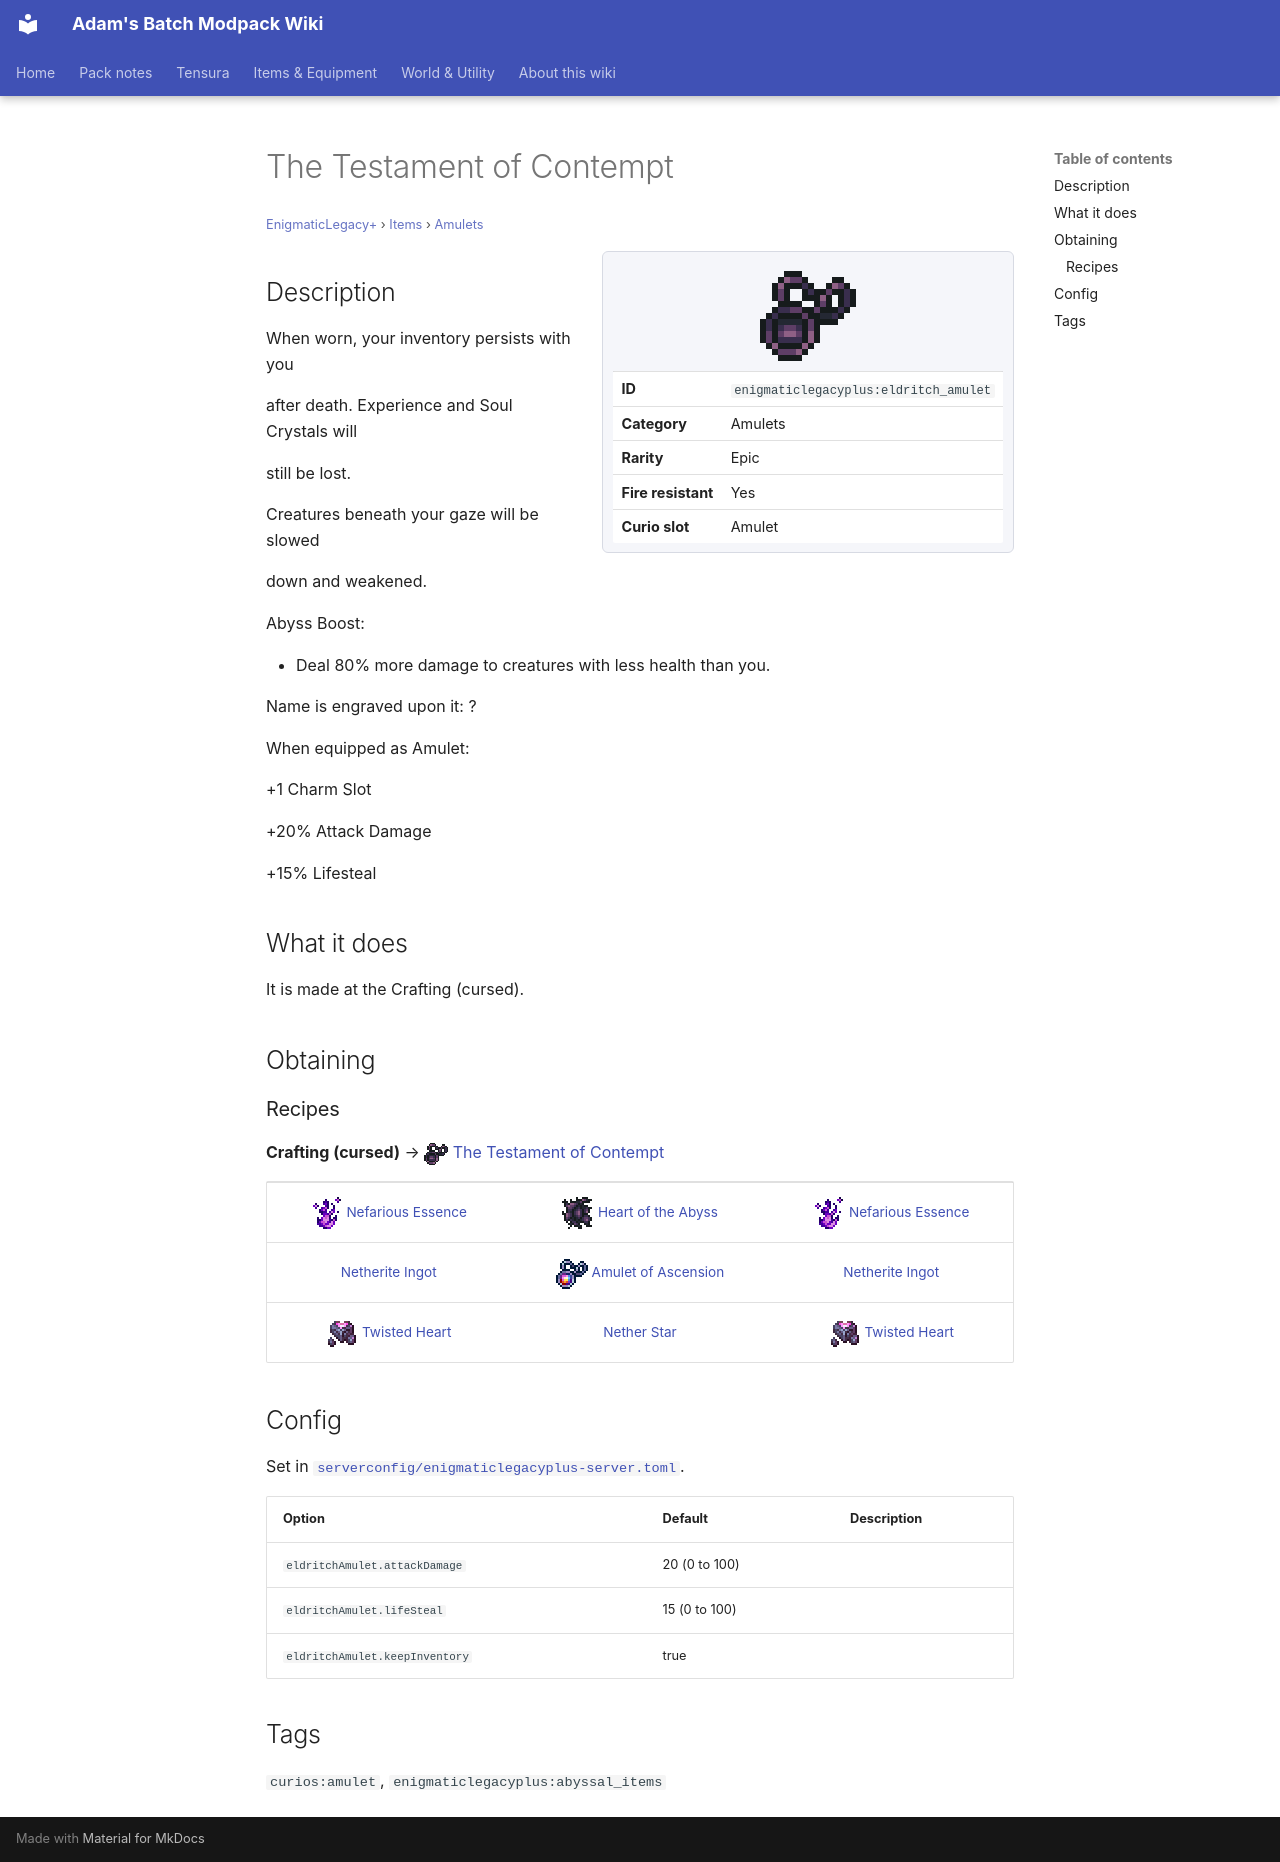

repository: Proteus-Nell/Adams-Batch-MC-Modpack-Wiki · page: enigmatic-legacy-plus/items/amulets/eldritch-amulet/index.html · generator: mkdocs

# The Testament of Contempt

<small>[EnigmaticLegacy+](../../index.md) &rsaquo; [Items](../index.md) &rsaquo; [Amulets](index.md)</small>

<div class="infobox" markdown>

![The Testament of Contempt](../../../assets/icons/enigmaticlegacyplus/item/eldritch_amulet.png)

| | |
|---|---|
| **ID** | `enigmaticlegacyplus:eldritch_amulet` |
| **Category** | Amulets |
| **Rarity** | Epic |
| **Fire resistant** | Yes |
| **Curio slot** | Amulet |

</div>

## Description

When worn, your inventory persists with you

after death. Experience and Soul Crystals will

still be lost.

Creatures beneath your gaze will be slowed

down and weakened.

Abyss Boost:

- Deal 80% more damage to creatures with less health than you.

Name is engraved upon it: ?

When equipped as Amulet:

+1 Charm Slot

+20% Attack Damage

+15% Lifesteal

## What it does

It is made at the Crafting (cursed).

## Obtaining

### Recipes

**Crafting (cursed)** &rarr; ![](../../../assets/icons/enigmaticlegacyplus/item/eldritch_amulet.png) [The Testament of Contempt](eldritch-amulet.md)

<div class="recipe" markdown>

| | | |
|---|---|---|
| ![](../../../assets/icons/enigmaticlegacyplus/item/evil_essence.png) [Nefarious Essence](../materials/evil-essence.md) | ![](../../../assets/icons/enigmaticlegacyplus/item/abyssal_heart.png) [Heart of the Abyss](../materials/abyssal-heart.md) | ![](../../../assets/icons/enigmaticlegacyplus/item/evil_essence.png) [Nefarious Essence](../materials/evil-essence.md) |
|  [Netherite Ingot](https://minecraft.wiki/w/Netherite_Ingot) | ![](../../../assets/icons/enigmaticlegacyplus/item/ascension_amulet.png) [Amulet of Ascension](ascension-amulet.md) |  [Netherite Ingot](https://minecraft.wiki/w/Netherite_Ingot) |
| ![](../../../assets/icons/enigmaticlegacyplus/item/twisted_heart.png) [Twisted Heart](../materials/twisted-heart.md) |  [Nether Star](https://minecraft.wiki/w/Nether_Star) | ![](../../../assets/icons/enigmaticlegacyplus/item/twisted_heart.png) [Twisted Heart](../materials/twisted-heart.md) |

</div>

## Config

Set in [`serverconfig/enigmaticlegacyplus-server.toml`](../../configs/serverconfig-enigmaticlegacyplus-server.md).

| Option | Default | Description |
|---|---|---|
| `eldritchAmulet.attackDamage` | 20 (0 to 100) |  |
| `eldritchAmulet.lifeSteal` | 15 (0 to 100) |  |
| `eldritchAmulet.keepInventory` | true |  |

## Tags

`curios:amulet`, `enigmaticlegacyplus:abyssal_items`
